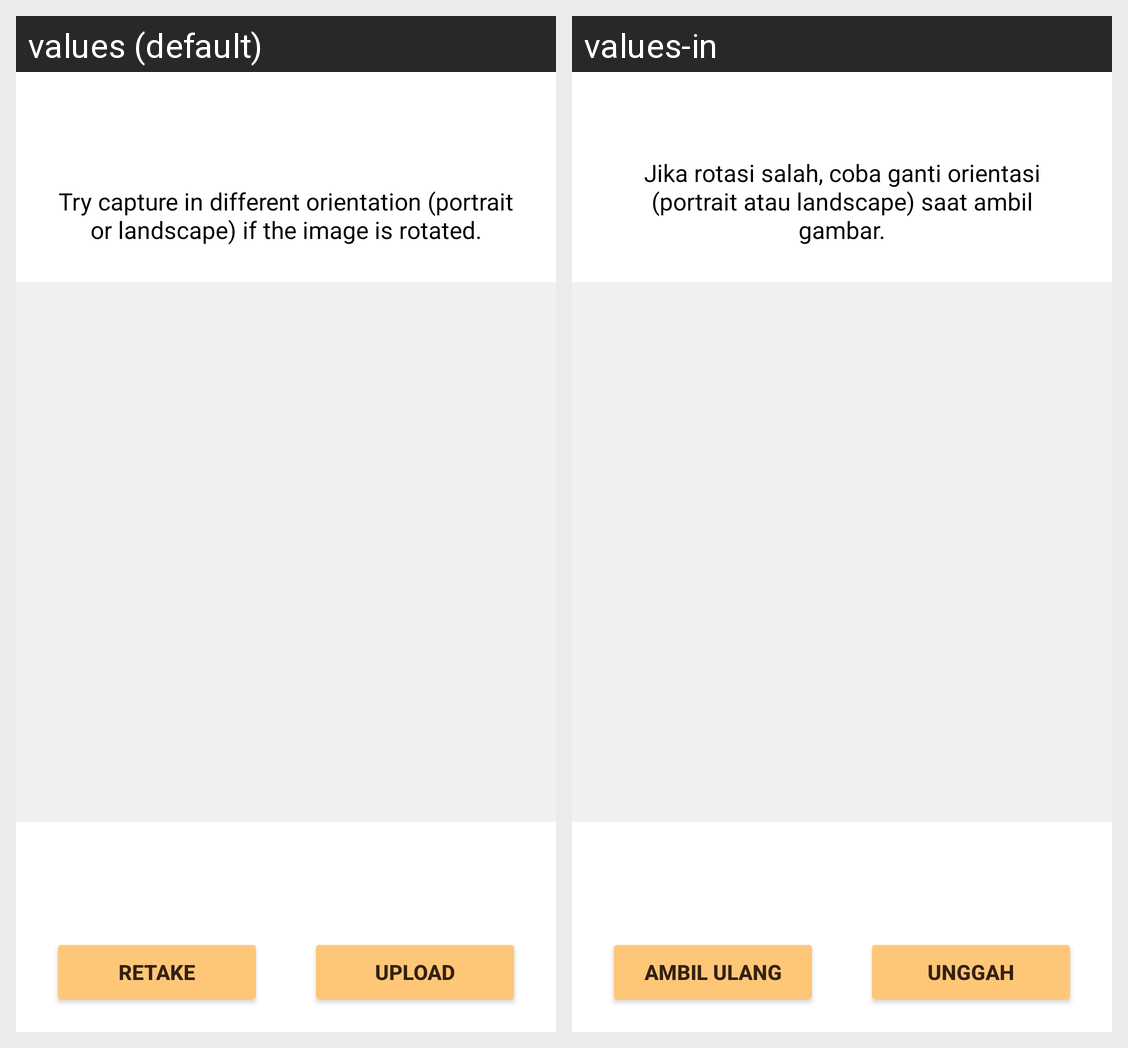

Here is an Android app screen in its default locale and in the app's own translations. Write out the translated-string differences for the strings that appear on this screen.
Android screen res/layout/activity_confirm_upload.xml rendered under 2 locales, left to right: values (default), values-in. Device: Nexus 5 (rendered at 1080×1920; each locale shown at half size, 540×960, under a caption strip naming it); theme Theme.Wacayang.
Strings drawn on this screen, with the default value and each locale's value (text and hints the layout hard-codes, and strings that could not be matched under every locale, appear in the picture but are not listed):

image_rotated_prompt
  values: Try capture in different orientation (portrait or landscape) if the image is rotated.
  values-in: Jika rotasi salah, coba ganti orientasi (portrait atau landscape) saat ambil gambar.

retake
  values: Retake
  values-in: Ambil Ulang

upload
  values: Upload
  values-in: Unggah
